Run: headless pygame with SDL's dummy video driver; simulated clock (each Clock.tick advances the game by its frame time, no real sleeping); random seed 0; keys injected as events and as key.get_pressed() state; no mouse input.
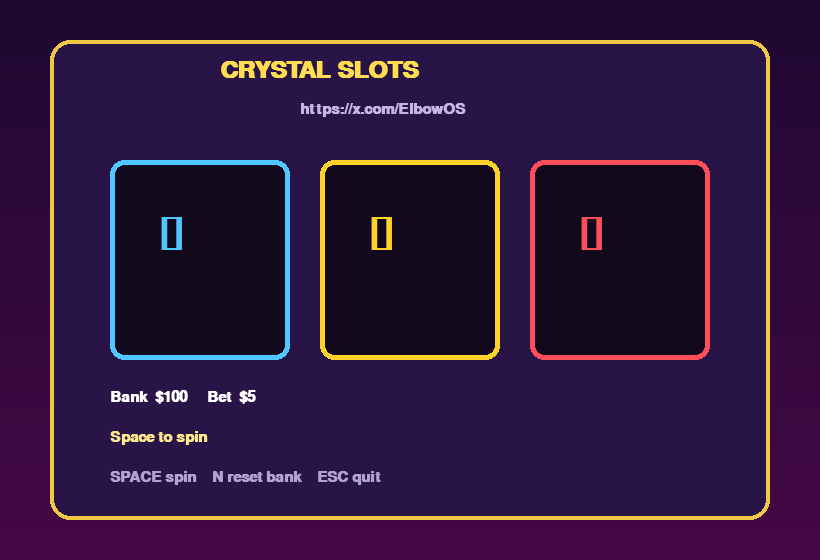
Frame 1 of 4 · flips 1–60 · no input
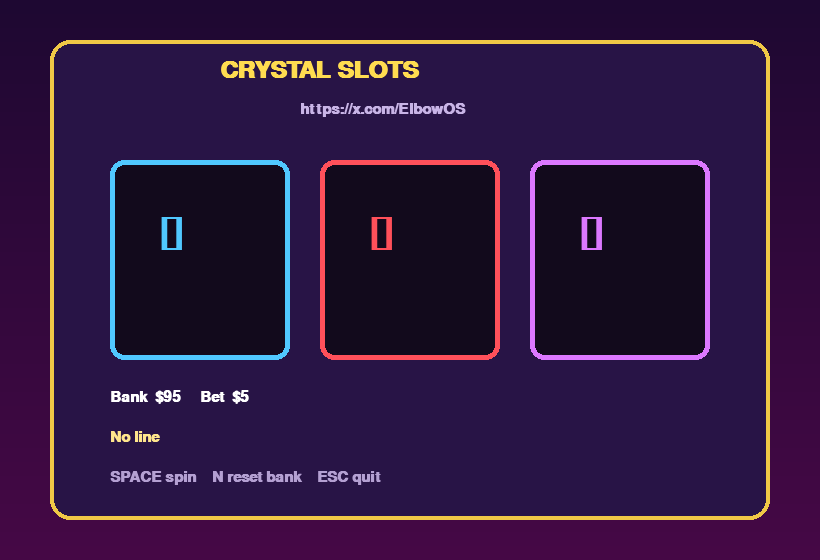
Frame 2 of 4 · flips 61–180 · tapped SPACE, RETURN · held RIGHT (→), D
Frame 3 of 4 · flips 181–300 · held DOWN (↓), S · screen unchanged from frame 2, image omitted
Frame 4 of 4 · flips 301–420 · held LEFT (←), A, UP (↑), W · screen unchanged from frame 3, image omitted

The pygame program that drew these frames:

#!/usr/bin/env python3
"""Colourful 3-reel crystal slots."""
import random
import pygame

W, H = 820, 560
SYMBOLS = [
    ("\u25c6", (80, 200, 255), 8),
    ("\u2605", (255, 210, 40), 12),
    ("\u25cf", (255, 80, 90), 4),
    ("\u25b2", (120, 230, 90), 6),
    ("\u2726", (220, 120, 255), 15),
    ("\u25a0", (255, 160, 40), 3),
]


def main() -> None:
    pygame.init()
    screen = pygame.display.set_mode((W, H))
    pygame.display.set_caption("Crystal Slots \u2014 ElbowOS")
    clock = pygame.time.Clock()
    title = pygame.font.SysFont("arial", 36, bold=True)
    big = pygame.font.SysFont("arial", 72, bold=True)
    body = pygame.font.SysFont("arial", 22, bold=True)

    bank = 100
    bet = 5
    reels = [0, 1, 2]
    spinning = 0
    msg = "Space to spin"

    while True:
        for event in pygame.event.get():
            if event.type == pygame.QUIT:
                pygame.quit()
                return
            if event.type == pygame.KEYDOWN:
                if event.key == pygame.K_ESCAPE:
                    pygame.quit()
                    return
                if event.key == pygame.K_SPACE and spinning == 0:
                    if bank < bet:
                        bank = 100
                        msg = "Bank topped up"
                    else:
                        bank -= bet
                        spinning = 24
                        msg = "Good luck\u2026"
                if event.key == pygame.K_n:
                    bank = 100
                    msg = "Reset"

        if spinning:
            spinning -= 1
            reels = [random.randrange(len(SYMBOLS)) for _ in range(3)]
            if spinning == 0:
                a, b, c = reels
                if a == b == c:
                    pay = bet * SYMBOLS[a][2]
                    bank += pay
                    msg = f"JACKPOT  +${pay}"
                elif a == b or b == c or a == c:
                    pay = bet * 2
                    bank += pay
                    msg = f"Pair  +${pay}"
                else:
                    msg = "No line"

        for y in range(H):
            t = y / H
            pygame.draw.line(screen, (int(30 + 40 * t), 8, int(50 + 20 * t)), (0, y), (W, y))
        pygame.draw.rect(screen, (40, 20, 70), (50, 40, 720, 480), border_radius=20)
        pygame.draw.rect(screen, (240, 200, 70), (50, 40, 720, 480), 4, border_radius=20)
        screen.blit(title.render("CRYSTAL SLOTS", True, (255, 220, 80)), (220, 58))
        screen.blit(body.render("https://x.com/ElbowOS", True, (200, 180, 230)), (300, 102))

        for i, idx in enumerate(reels):
            glyph, color, _p = SYMBOLS[idx]
            box = pygame.Rect(110 + i * 210, 160, 180, 200)
            pygame.draw.rect(screen, (18, 10, 28), box, border_radius=14)
            pygame.draw.rect(screen, color, box, 5, border_radius=14)
            screen.blit(big.render(glyph, True, color), (box.x + 50, box.y + 50))

        screen.blit(body.render(f"Bank  ${bank}     Bet  ${bet}", True, (255, 255, 255)), (110, 390))
        screen.blit(body.render(msg, True, (255, 230, 140)), (110, 430))
        screen.blit(body.render("SPACE spin    N reset bank    ESC quit", True, (180, 160, 210)), (110, 470))
        pygame.display.flip()
        clock.tick(60)


if __name__ == "__main__":
    main()
